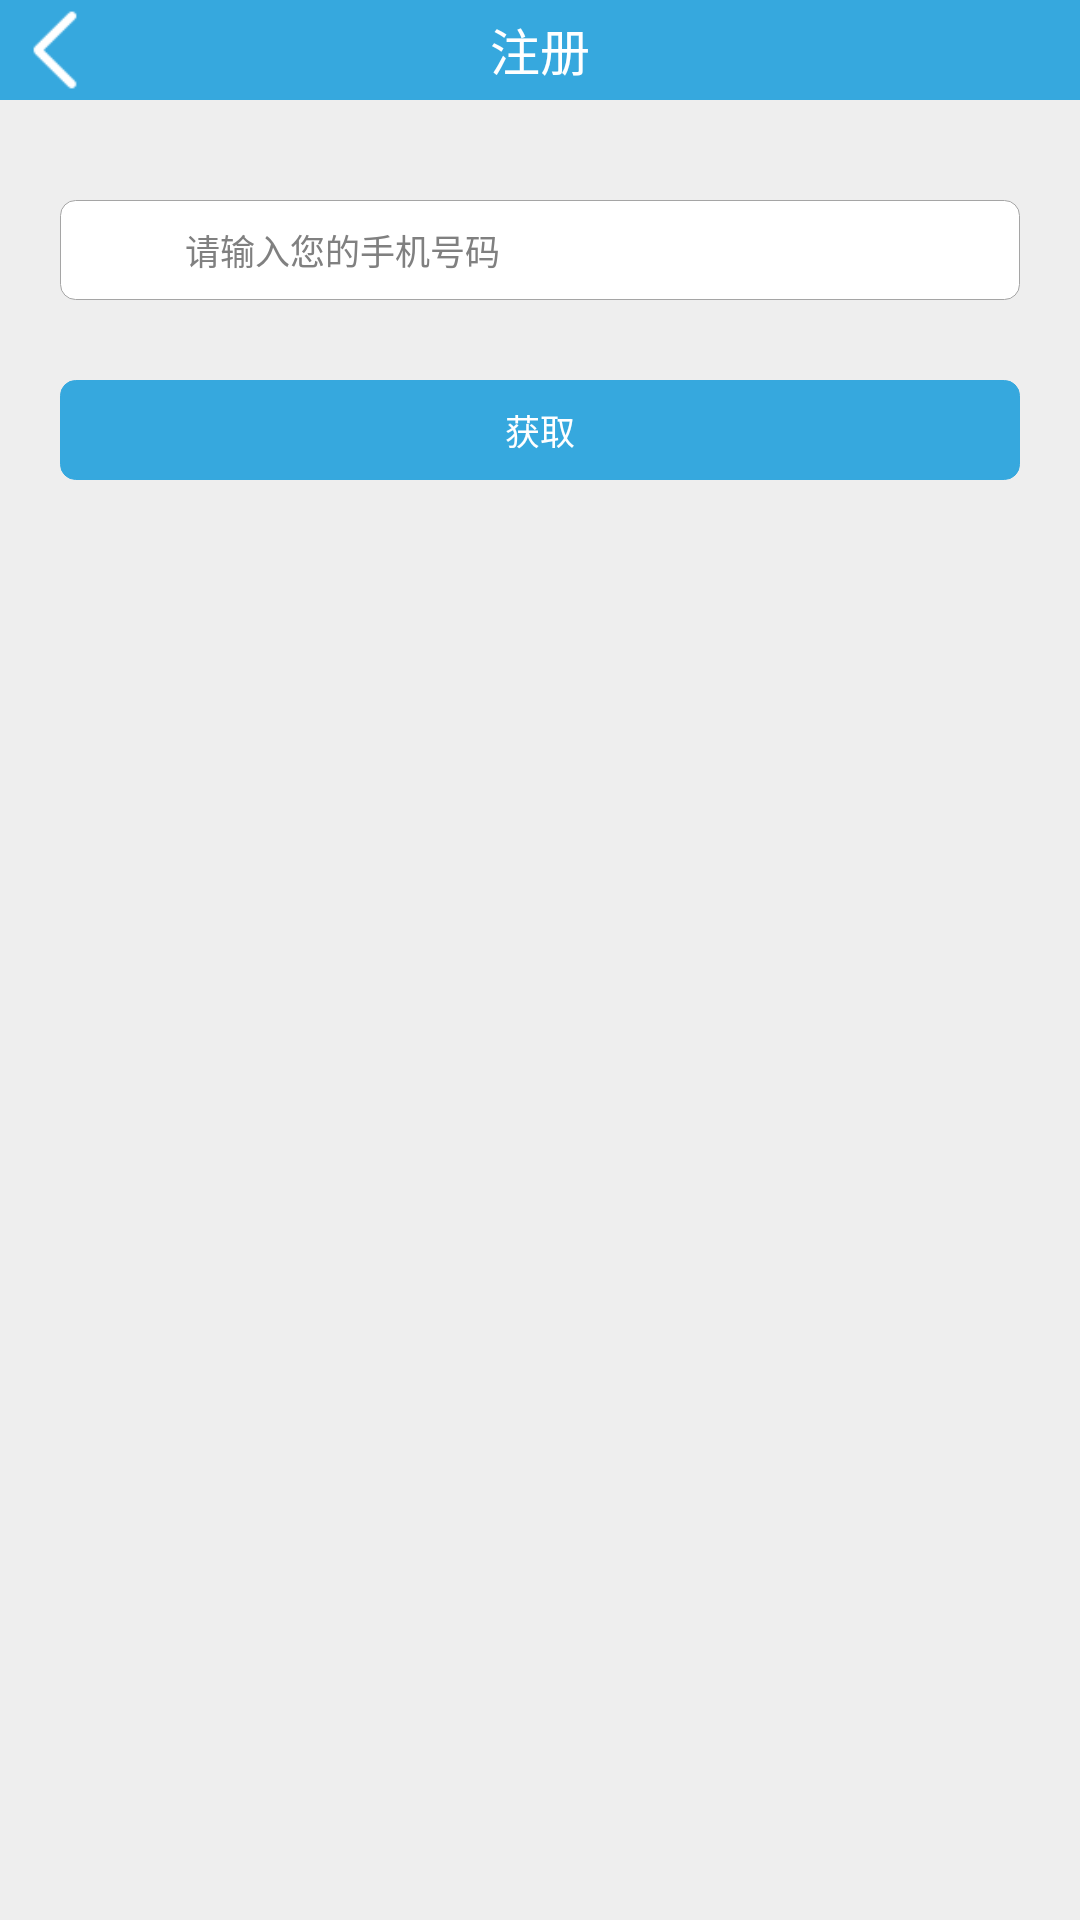

The Android layout XML behind this screen, and the referenced resources:
<!-- AndroidManifest.xml: application theme android:Theme.NoTitleBar -->
<!-- res/layout/activity_register.xml -->
<?xml version="1.0" encoding="utf-8"?>
<RelativeLayout xmlns:android="http://schemas.android.com/apk/res/android"
              android:layout_width="fill_parent"
              android:layout_height="fill_parent" android:id="@+id/parent_layout" android:background="@color/grayrare">

    <RelativeLayout
            android:layout_width="fill_parent"
            android:layout_height="100px" android:layout_alignParentTop="true"
            android:layout_alignParentLeft="true" android:background="@color/bluelight"
            android:id="@+id/relativeLayout">
        <ImageView
                android:layout_width="50px"
                android:layout_height="80px"
                android:id="@+id/imgBack" android:layout_centerVertical="true" android:layout_alignParentLeft="true"
                android:layout_marginLeft="30px" android:scaleType="fitCenter" android:src="@drawable/leftarrowicon"/>
        <TextView
                android:layout_width="400px"
                android:layout_height="fill_parent"
                android:text="@string/zhuce"
                android:id="@+id/lblTitle" android:layout_centerVertical="true" android:layout_centerHorizontal="true"
                android:gravity="center" android:textColor="@color/white" android:textSize="50px"/>
    </RelativeLayout>
    <RelativeLayout
            android:layout_width="fill_parent"
            android:layout_height="100px" android:layout_below="@+id/relativeLayout"
            android:layout_alignParentLeft="true" android:layout_marginTop="100px" android:layout_marginLeft="60px"
            android:layout_marginRight="60px" android:background="@drawable/roundgraywhite"
            android:id="@+id/relativeLayout2">
        <ImageView
                android:layout_width="40px"
                android:layout_height="65px"
                android:id="@+id/imgPhone" android:layout_centerVertical="true" android:layout_alignParentLeft="true"
                android:layout_marginLeft="25px" android:scaleType="fitCenter" android:src="@drawable/phoneicon"/>
        <EditText
                android:layout_width="fill_parent"
                android:layout_height="fill_parent"
                android:inputType="phone"
                android:ems="10"
                android:id="@+id/txtPhone" android:layout_centerVertical="true"
                android:layout_toRightOf="@+id/imgPhone" android:layout_marginLeft="60px"
                android:background="@android:color/transparent" android:paddingRight="20px"
                android:textColor="@color/graylight" android:textSize="35px" android:singleLine="true"
                android:ellipsize="end" android:hint="@string/qingshurunindeshoujihaoma"/>
    </RelativeLayout>
    <Button
            android:layout_width="wrap_content"
            android:layout_height="100px"
            android:text="@string/huoqu"
            android:id="@+id/btnGain"
            android:layout_marginTop="80px" android:layout_below="@+id/relativeLayout2"
            android:layout_alignRight="@+id/relativeLayout2" android:layout_alignLeft="@+id/relativeLayout2"
            android:background="@drawable/roundblueblue" android:textColor="@color/white" android:textSize="35px"/>

    <RelativeLayout
            android:layout_width="fill_parent"
            android:layout_height="100px" android:layout_below="@+id/btnGain"
            android:layout_alignParentLeft="true" android:layout_marginTop="100px" android:layout_marginLeft="60px"
            android:layout_marginRight="60px" android:background="@drawable/roundgraywhite"
            android:id="@+id/relativeLayout3" android:visibility="invisible">
        <ImageView
                android:layout_width="40px"
                android:layout_height="65px"
                android:id="@+id/imgKey" android:layout_centerVertical="true" android:layout_alignParentLeft="true"
                android:layout_marginLeft="25px" android:scaleType="fitCenter" android:src="@drawable/keyicon"/>
        <EditText
                android:layout_width="fill_parent"
                android:layout_height="fill_parent"
                android:inputType="phone"
                android:ems="10"
                android:id="@+id/txtVerifyKey" android:layout_centerVertical="true"
                android:layout_toRightOf="@+id/imgKey" android:layout_marginLeft="60px"
                android:background="@android:color/transparent" android:paddingRight="20px"
                android:textColor="@color/graylight" android:textSize="35px" android:singleLine="true"
                android:ellipsize="end" android:hint="@string/qingshuruyanzhengma"/>
    </RelativeLayout>
    <Button
            android:layout_width="wrap_content"
            android:layout_height="100px"
            android:text="@string/xiayibu"
            android:id="@+id/btnNext"
            android:layout_marginTop="80px" android:layout_below="@+id/relativeLayout3"
            android:layout_alignRight="@+id/relativeLayout2" android:layout_alignLeft="@+id/relativeLayout2"
            android:background="@drawable/roundblueblue" android:textColor="@color/white" android:textSize="35px"
            android:visibility="invisible"/>
</RelativeLayout>
<!-- resources referenced by this layout -->
<resources>
  <color name="bluelight">#36A8DE</color>
  <color name="graylight">#A5A5A5</color>
  <color name="grayrare">#EEEEEE</color>
  <color name="white">#FFFFFF</color>
  <!-- drawable keyicon: png bitmap (drawable-hdpi, 3847 bytes) -->
  <!-- drawable leftarrowicon: png bitmap (drawable-hdpi, 3190 bytes) -->
  <!-- drawable roundblueblue (drawable-hdpi) -->
  <?xml version="1.0" encoding="UTF-8"?>
  <shape xmlns:android="http://schemas.android.com/apk/res/android">
      <solid android:color="@color/bluelight"/>
      <stroke android:width="1px" android:color="@color/bluelight" />
      <corners android:radius="5dip"/>
      <padding android:left="0dip" android:top="0dip" android:right="0dip" android:bottom="0dip" />
  </shape>
  <!-- drawable roundgraywhite (drawable-hdpi) -->
  <?xml version="1.0" encoding="UTF-8"?>
  <shape xmlns:android="http://schemas.android.com/apk/res/android">
      <solid android:color="@color/white"/>
      <stroke android:width="1px" android:color="@color/graylight" />
      <corners android:radius="5dip"/>
      <padding android:left="0dip" android:top="0dip" android:right="0dip" android:bottom="0dip" />
  </shape>
  <string name="huoqu">获取</string>
  <string name="qingshurunindeshoujihaoma">请输入您的手机号码</string>
  <string name="qingshuruyanzhengma">请输入验证码</string>
  <string name="xiayibu">下一步</string>
  <string name="zhuce">注册</string>
</resources>
